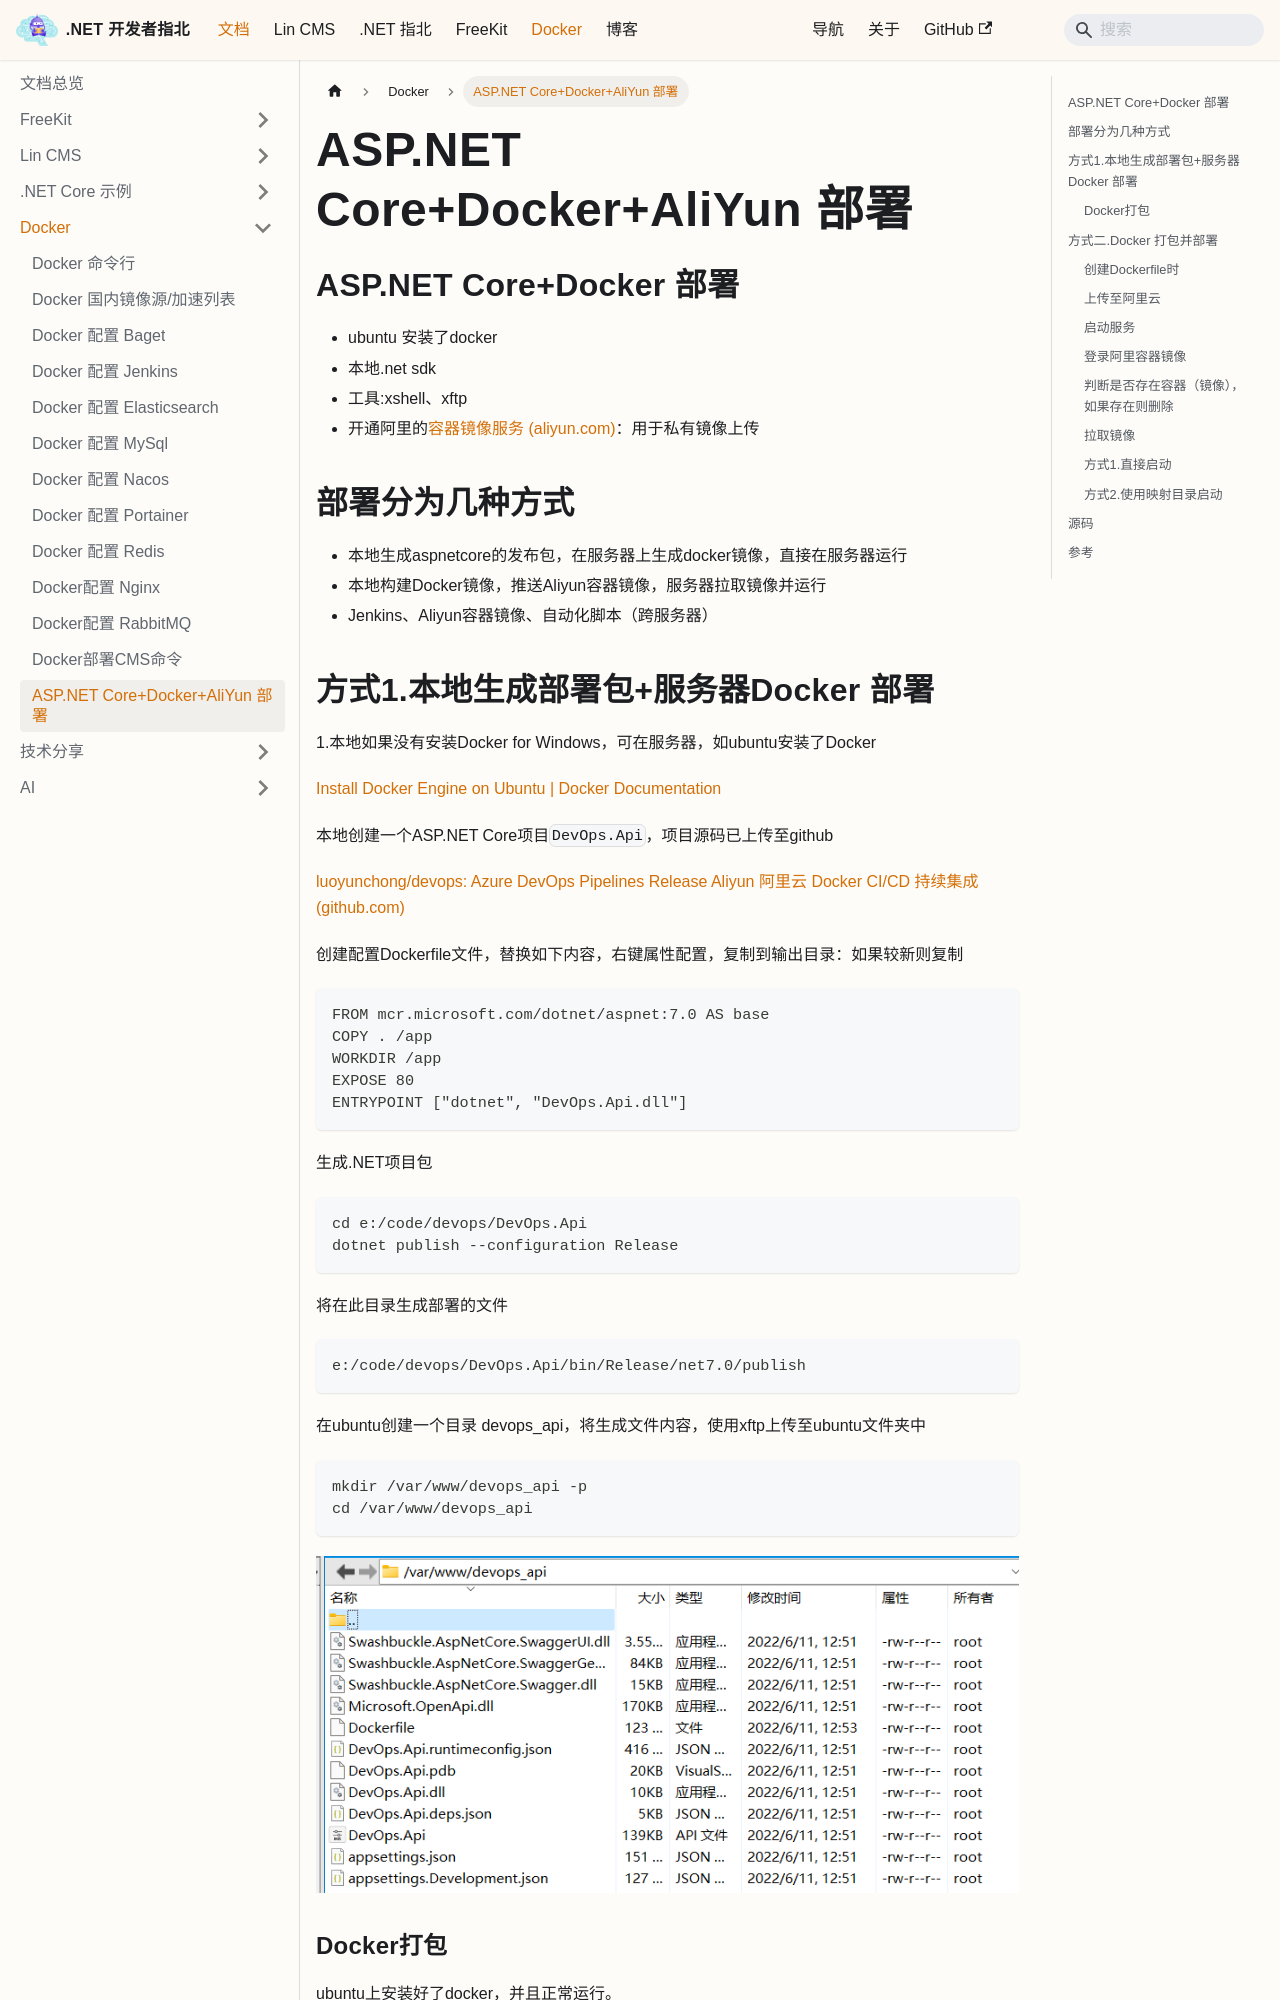

repository: luoyunchong/igeekfan-docs · page: docs/dotnetcore/docker/Docker-ASPNETCore/index.html · generator: docusaurus

# ASP.NET Core+Docker+AliYun  部署

## ASP.NET Core+Docker 部署

- ubuntu 安装了docker
- 本地.net sdk
- 工具:xshell、xftp
- 开通阿里的[容器镜像服务 (aliyun.com)](https://cr.console.aliyun.com/cn-hangzhou/instances)：用于私有镜像上传

## 部署分为几种方式

- 本地生成aspnetcore的发布包，在服务器上生成docker镜像，直接在服务器运行
- 本地构建Docker镜像，推送Aliyun容器镜像，服务器拉取镜像并运行
- Jenkins、Aliyun容器镜像、自动化脚本（跨服务器）

## 方式1.本地生成部署包+服务器Docker 部署

1.本地如果没有安装Docker for Windows，可在服务器，如ubuntu安装了Docker

[Install Docker Engine on Ubuntu | Docker Documentation](https://docs.docker.com/engine/install/ubuntu/)

本地创建一个ASP.NET Core项目`DevOps.Api`，项目源码已上传至github

[luoyunchong/devops: Azure DevOps Pipelines Release Aliyun 阿里云 Docker CI/CD 持续集成 (github.com)](https://github.com/luoyunchong/devops)

创建配置Dockerfile文件，替换如下内容，右键属性配置，复制到输出目录：如果较新则复制

```docker
FROM mcr.microsoft.com/dotnet/aspnet:7.0 AS base
COPY . /app
WORKDIR /app
EXPOSE 80
ENTRYPOINT ["dotnet", "DevOps.Api.dll"]
```

生成.NET项目包

```bash
cd e:/code/devops/DevOps.Api
dotnet publish --configuration Release
```

将在此目录生成部署的文件

```bash
e:/code/devops/DevOps.Api/bin/Release/net7.0/publish
```

在ubuntu创建一个目录 devops_api，将生成文件内容，使用xftp上传至ubuntu文件夹中

```bash
mkdir /var/www/devops_api -p
cd /var/www/devops_api
```

![devops_api_deploy.png](./images/devops_api_deploy.png)
